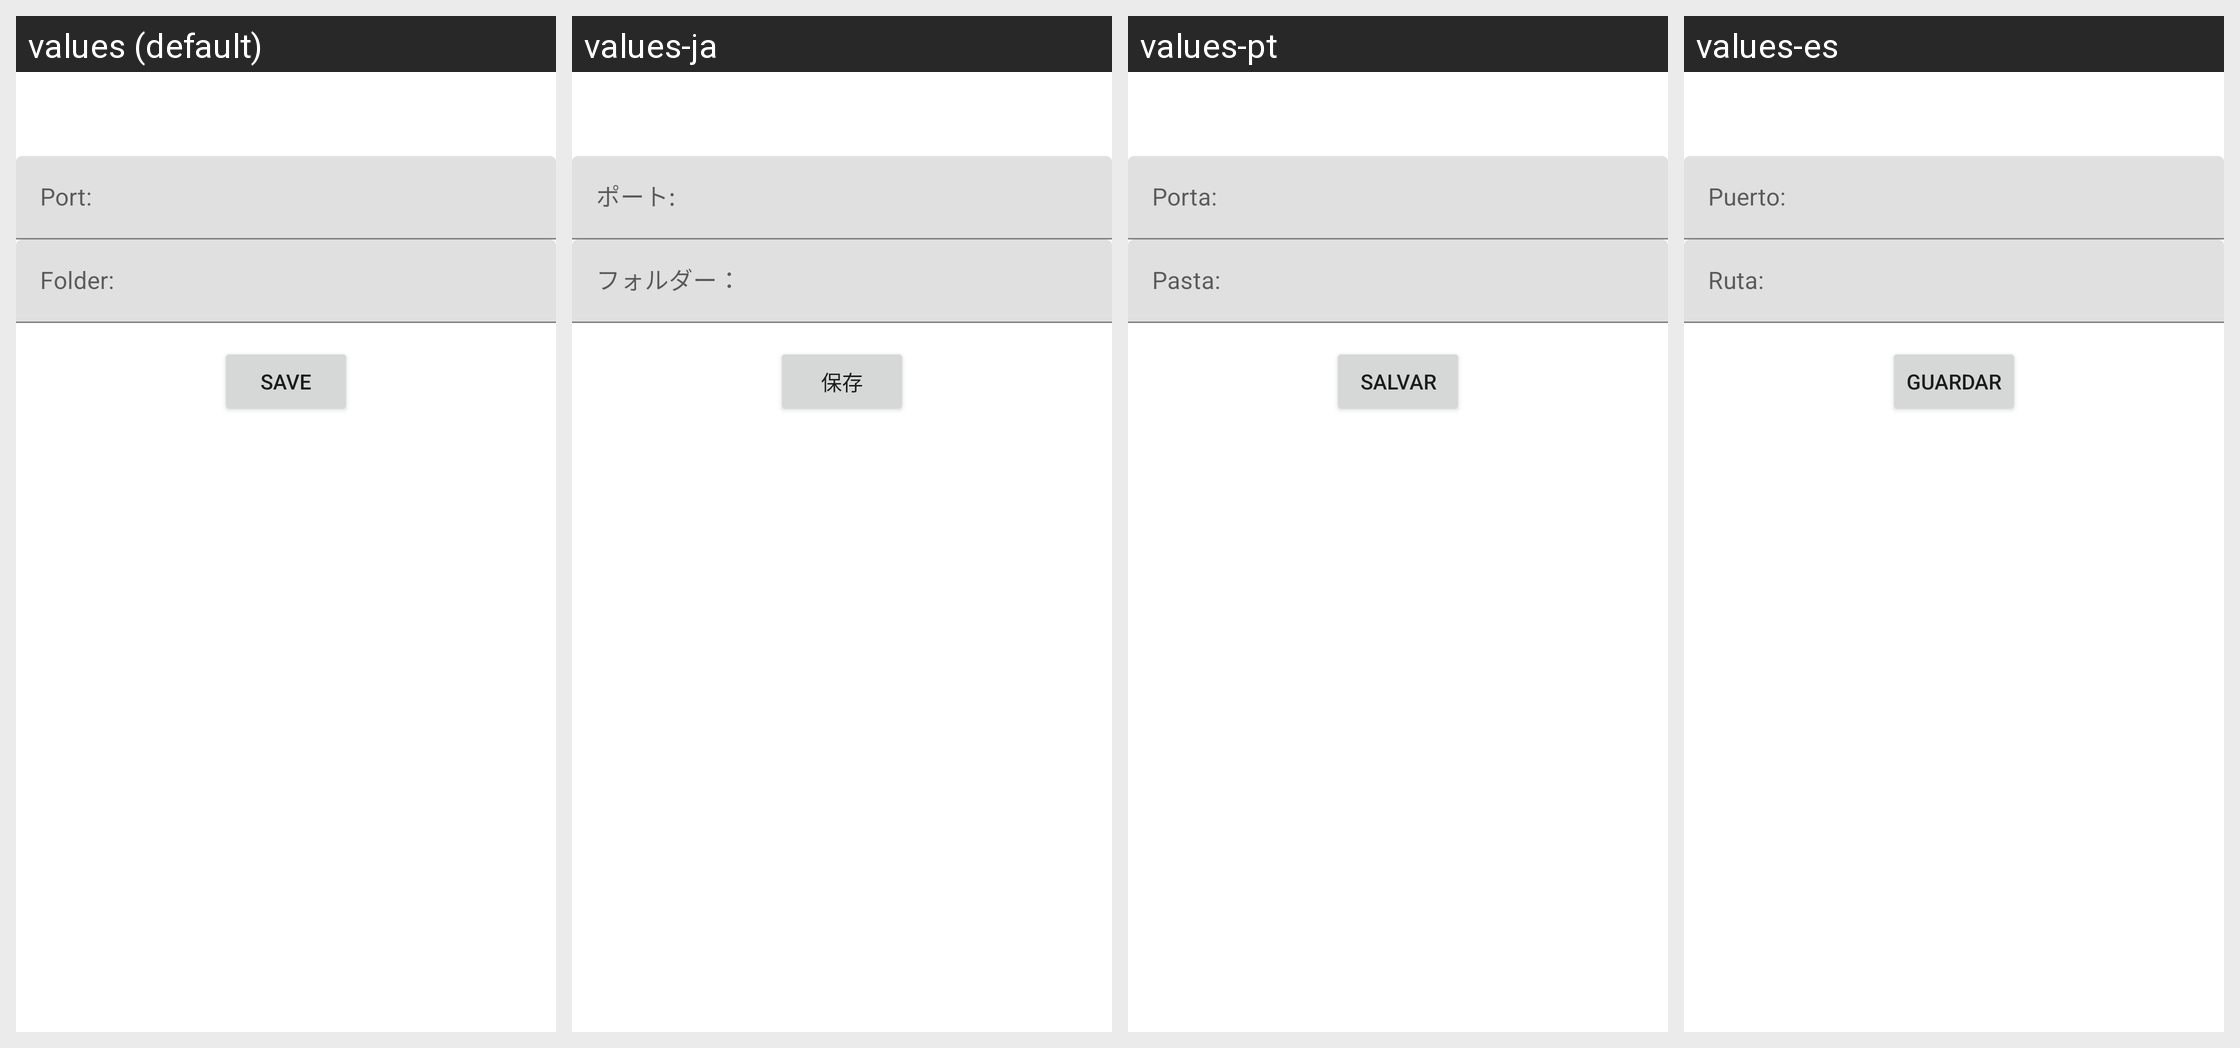

The same Android screen rendered under several of its app's locales, left to right. List the strings drawn on it with the default value and each locale's translation.
Android screen res/layout/content_settings.xml rendered under 4 locales, left to right: values (default), values-ja, values-pt, values-es. Device: Nexus 5 (rendered at 1080×1920; each locale shown at half size, 540×960, under a caption strip naming it); theme AppTheme.
Other locales in the repository, not shown: values-it, values-it-rIT, values-jv, values-ryu.
Strings drawn on this screen, with the default value and each locale's value (text and hints the layout hard-codes appear in the picture but are not listed):

port
  values: Port:
  values-ja: ポート:
  values-pt: Porta:
  values-es: Puerto:

folder
  values: Folder:
  values-ja: フォルダー：
  values-pt: Pasta:
  values-es: Ruta:

save
  values: Save
  values-ja: 保存
  values-pt: Salvar
  values-es: Guardar
